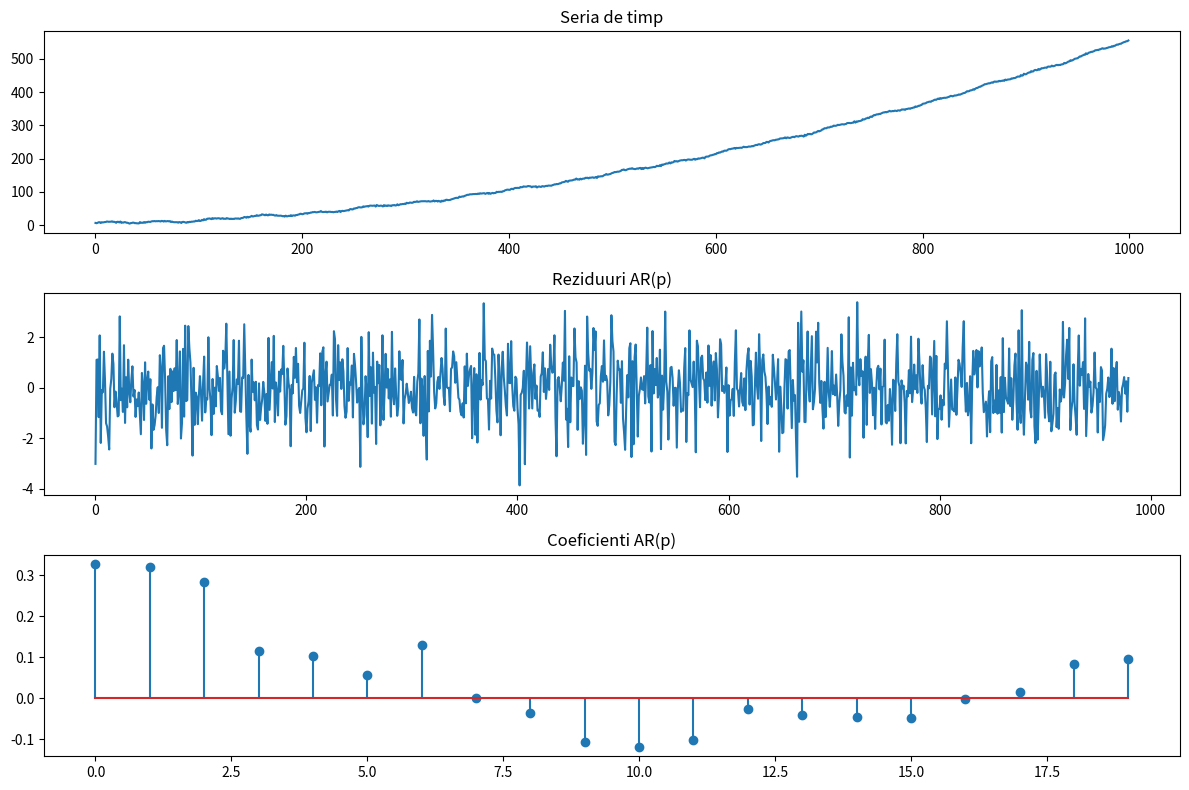

Here is the Python script that generated this plot:


import numpy as np
import matplotlib.pyplot as plt


np.random.seed(0)

N = 1000
t = np.arange(N)

trend = 0.0005 * t**2 + 0.05 * t + 5
season = 3*np.sin(2*np.pi*t/50) + 2*np.sin(2*np.pi*t/120)
noise = np.random.normal(0, 1, N)

x = trend + season + noise


def fit_ar_ols(x, p):
   
    x = np.asarray(x)
    N = len(x)

    y = x[p:]
    X = np.ones((N - p, p + 1))  

    for k in range(1, p + 1):
        X[:, k] = x[p - k:N - k]

    
    beta, _, _, _ = np.linalg.lstsq(X, y, rcond=None)

    c = beta[0]
    phi = beta[1:]

    resid = y - X @ beta
    sigma2 = np.var(resid)

    return c, phi, resid, sigma2


def predict_ar(x, c, phi, steps=1):
    p = len(phi)
    x_hist = list(x.copy())
    preds = []

    for _ in range(steps):
        past = np.array(x_hist[-p:][::-1])
        yhat = c + phi @ past
        preds.append(yhat)
        x_hist.append(yhat)

    return np.array(preds)


p = 20
c, phi, resid, sigma2 = fit_ar_ols(x, p)

print("Model AR(", p, ")", sep="")
print("Intercept c =", c)
print("Primii 5 coeficienti phi =", phi[:5])
print("Var reziduuri =", sigma2)


x_next = predict_ar(x, c, phi, steps=1)[0]
print("Predictie x[N] =", x_next)


plt.figure(figsize=(12, 8))

plt.subplot(3, 1, 1)
plt.plot(x)
plt.title("Seria de timp")

plt.subplot(3, 1, 2)
plt.plot(resid)
plt.title("Reziduuri AR(p)")

plt.subplot(3, 1, 3)
plt.stem(phi)
plt.title("Coeficienti AR(p)")

plt.tight_layout()
plt.show()
